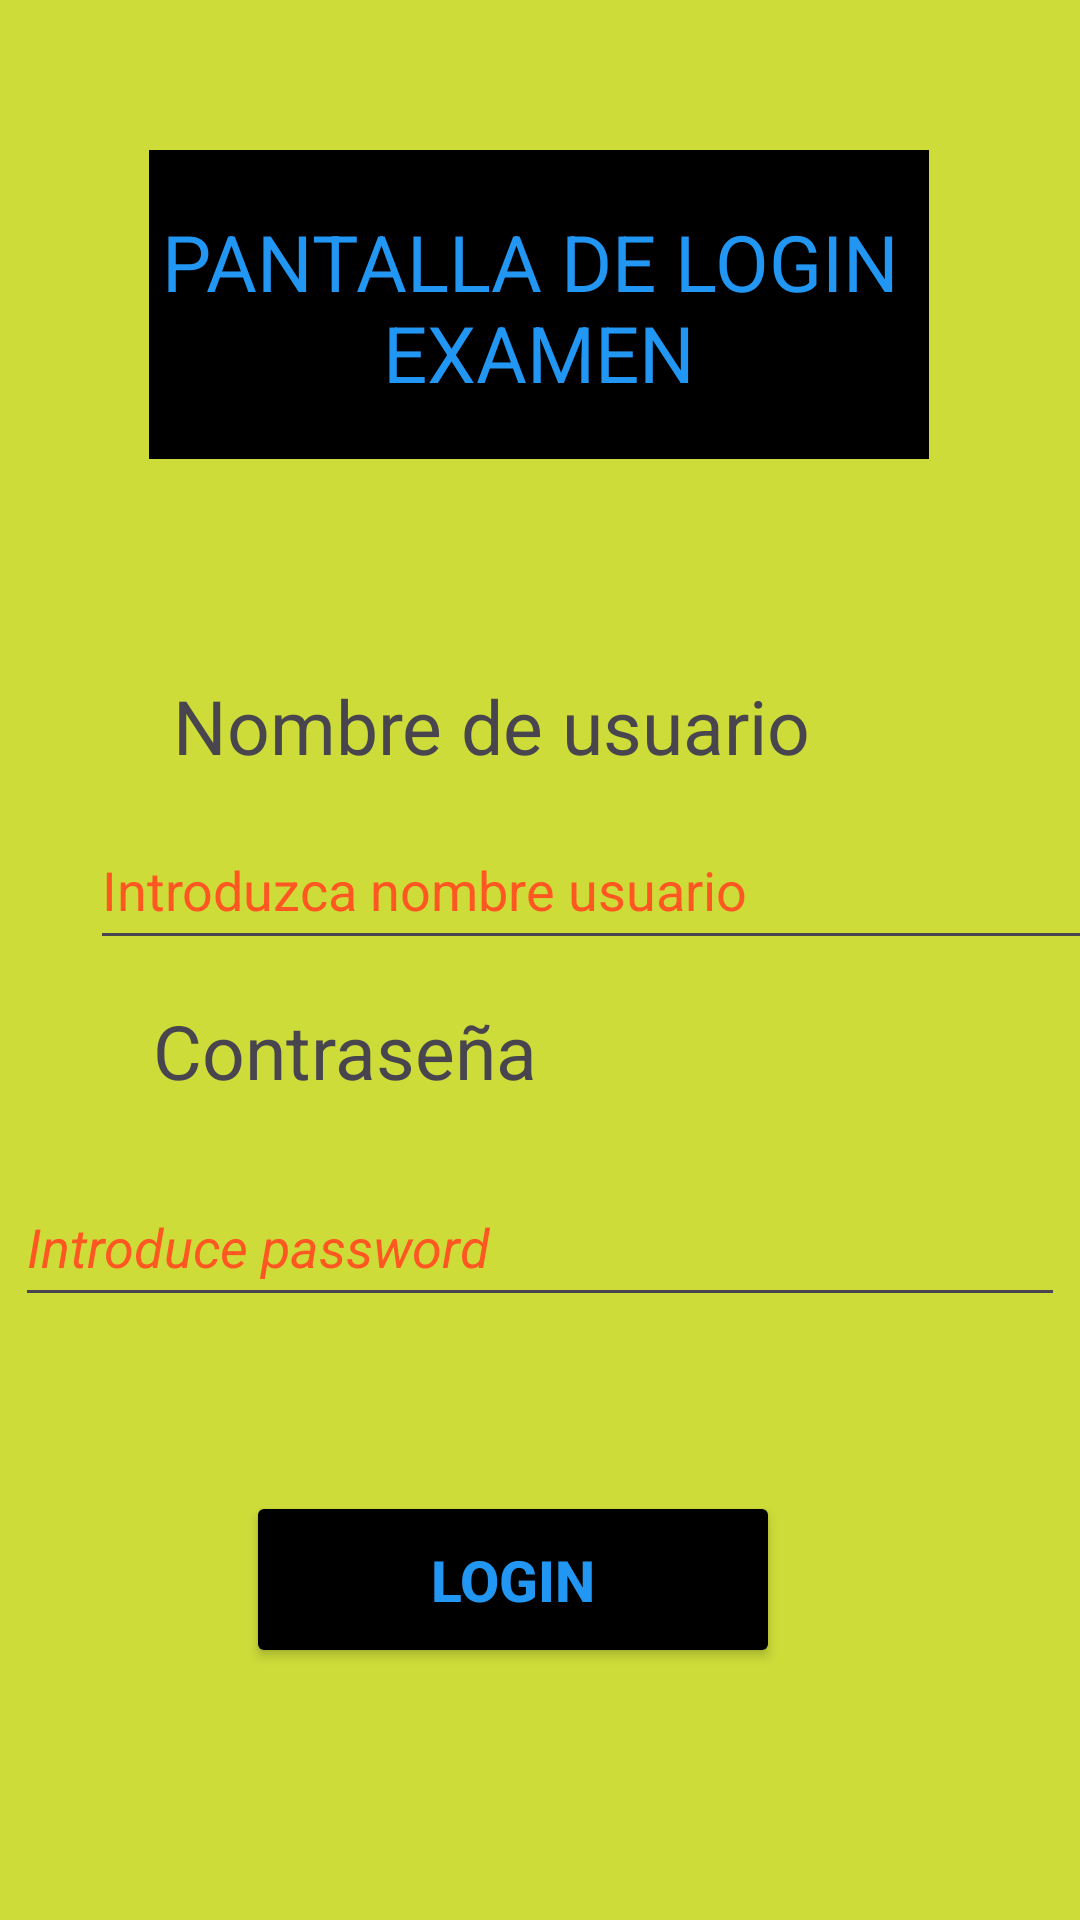

Android layout source for this screen:
<!-- AndroidManifest.xml: application theme Theme.ExamenLogin -->
<!-- res/layout/activity_main.xml -->
<?xml version="1.0" encoding="utf-8"?>
<androidx.constraintlayout.widget.ConstraintLayout xmlns:android="http://schemas.android.com/apk/res/android"
    xmlns:app="http://schemas.android.com/apk/res-auto"
    xmlns:tools="http://schemas.android.com/tools"
    android:id="@+id/main"
    android:layout_width="match_parent"
    android:layout_height="match_parent"
    tools:context=".MainActivity"
    android:background="@color/background">

    <View
        android:id="@+id/view1"
        android:layout_width="260dp"
        android:layout_height="103dp"
        android:background="@color/black"
        app:layout_constraintBottom_toBottomOf="parent"
        app:layout_constraintEnd_toEndOf="parent"
        app:layout_constraintHorizontal_bias="0.496"
        app:layout_constraintStart_toStartOf="parent"
        app:layout_constraintTop_toTopOf="parent"
        app:layout_constraintVertical_bias="0.093" />

    <TextView
        android:id="@+id/tviewup"
        android:layout_width="wrap_content"
        android:layout_height="wrap_content"
        android:text="@string/pantalla_de_login_examen"
        android:textColor="@color/texto"
        android:textSize="26sp"
        android:textAlignment="center"
        app:layout_constraintBottom_toBottomOf="@+id/view1"
        app:layout_constraintEnd_toEndOf="@+id/view1"
        app:layout_constraintHorizontal_bias="0.502"
        app:layout_constraintStart_toStartOf="@+id/view1"
        app:layout_constraintTop_toTopOf="@+id/view1"
        app:layout_constraintVertical_bias="0.523" />
    <TextView
        android:id="@+id/textViewusuario"
        android:layout_width="251dp"
        android:layout_height="32dp"
        android:layout_marginTop="72dp"
        android:text="@string/nombre_de_usuario"
        android:textAlignment="center"
        android:textSize="25sp"
        app:layout_constraintBottom_toBottomOf="parent"
        app:layout_constraintEnd_toEndOf="parent"
        app:layout_constraintHorizontal_bias="0.351"
        app:layout_constraintStart_toStartOf="parent"
        app:layout_constraintTop_toBottomOf="@+id/view1"
        app:layout_constraintVertical_bias="0.0" />

    <EditText
        android:id="@+id/usuario"
        android:layout_width="350dp"
        android:layout_height="50dp"
        android:layout_marginStart="30dp"
        android:hint="@string/introduzca_nombre_usuario"
        android:inputType="textWebEmailAddress"
        android:textColor="@color/black"
        android:textColorHint="#FF5722"
        app:layout_constraintBottom_toBottomOf="parent"
        app:layout_constraintEnd_toEndOf="parent"
        app:layout_constraintHorizontal_bias="0.0"
        app:layout_constraintStart_toStartOf="parent"
        app:layout_constraintTop_toBottomOf="@+id/textViewusuario"
        app:layout_constraintVertical_bias="0.039" />

    <TextView
        android:id="@+id/textView2"
        android:layout_width="251dp"
        android:layout_height="32dp"
        android:text="@string/contrase_a"
        android:textAlignment="textStart"
        android:textSize="25sp"
        app:layout_constraintBottom_toBottomOf="parent"
        app:layout_constraintEnd_toEndOf="parent"
        app:layout_constraintHorizontal_bias="0.468"
        app:layout_constraintStart_toStartOf="parent"
        app:layout_constraintTop_toBottomOf="@+id/usuario"
        app:layout_constraintVertical_bias="0.046" />

    <EditText
        android:id="@+id/pass"
        android:layout_width="350dp"
        android:layout_height="50dp"
        android:hint="Introduce password"
        android:textStyle="italic"
        android:inputType="textWebEmailAddress"
        android:textColor="@color/black"
        android:textColorHint="#FF5722"
        app:layout_constraintBottom_toBottomOf="parent"
        app:layout_constraintEnd_toEndOf="parent"
        app:layout_constraintHorizontal_bias="0.491"
        app:layout_constraintStart_toStartOf="parent"
        app:layout_constraintTop_toBottomOf="@+id/textView2"
        app:layout_constraintVertical_bias="0.106" />

    <Button
        android:id="@+id/loginbut"
        android:layout_width="178dp"
        android:layout_height="59dp"
        android:text="@string/login"
        android:textStyle="bold"
        android:textSize="19sp"
        android:textColor="@color/texto"
        android:backgroundTint="@color/black"
        app:layout_constraintBottom_toBottomOf="parent"
        app:layout_constraintEnd_toEndOf="parent"
        app:layout_constraintHorizontal_bias="0.45"
        app:layout_constraintStart_toStartOf="parent"
        app:layout_constraintTop_toBottomOf="@+id/pass"
        app:layout_constraintVertical_bias="0.409" />

    <ImageView
        android:id="@+id/imageView2"
        android:layout_width="162dp"
        android:layout_height="60dp"
        android:layout_marginBottom="24dp"
        android:src="@drawable/ic_android_black_24dp"
        app:layout_constraintBottom_toBottomOf="parent"
        app:layout_constraintEnd_toEndOf="parent"
        app:layout_constraintStart_toStartOf="parent"
        app:layout_constraintTop_toBottomOf="@+id/loginbut" />
</androidx.constraintlayout.widget.ConstraintLayout>
<!-- resources referenced by this layout -->
<resources>
  <color name="background">#CDDC39</color>
  <color name="black">#FF000000</color>
  <color name="texto">#2196F3</color>
  <string name="contrase_a">Contraseña</string>
  <string name="introduzca_nombre_usuario">Introduzca nombre usuario</string>
  <string name="login">LOGIN</string>
  <string name="nombre_de_usuario">Nombre de usuario</string>
  <string name="pantalla_de_login_examen">PANTALLA DE LOGIN \nEXAMEN</string>
  <style name="Theme.ExamenLogin" parent="Base.Theme.ExamenLogin" />
  <style name="Base.Theme.ExamenLogin" parent="Theme.Material3.DayNight.NoActionBar">
          
          
      </style>
</resources>
